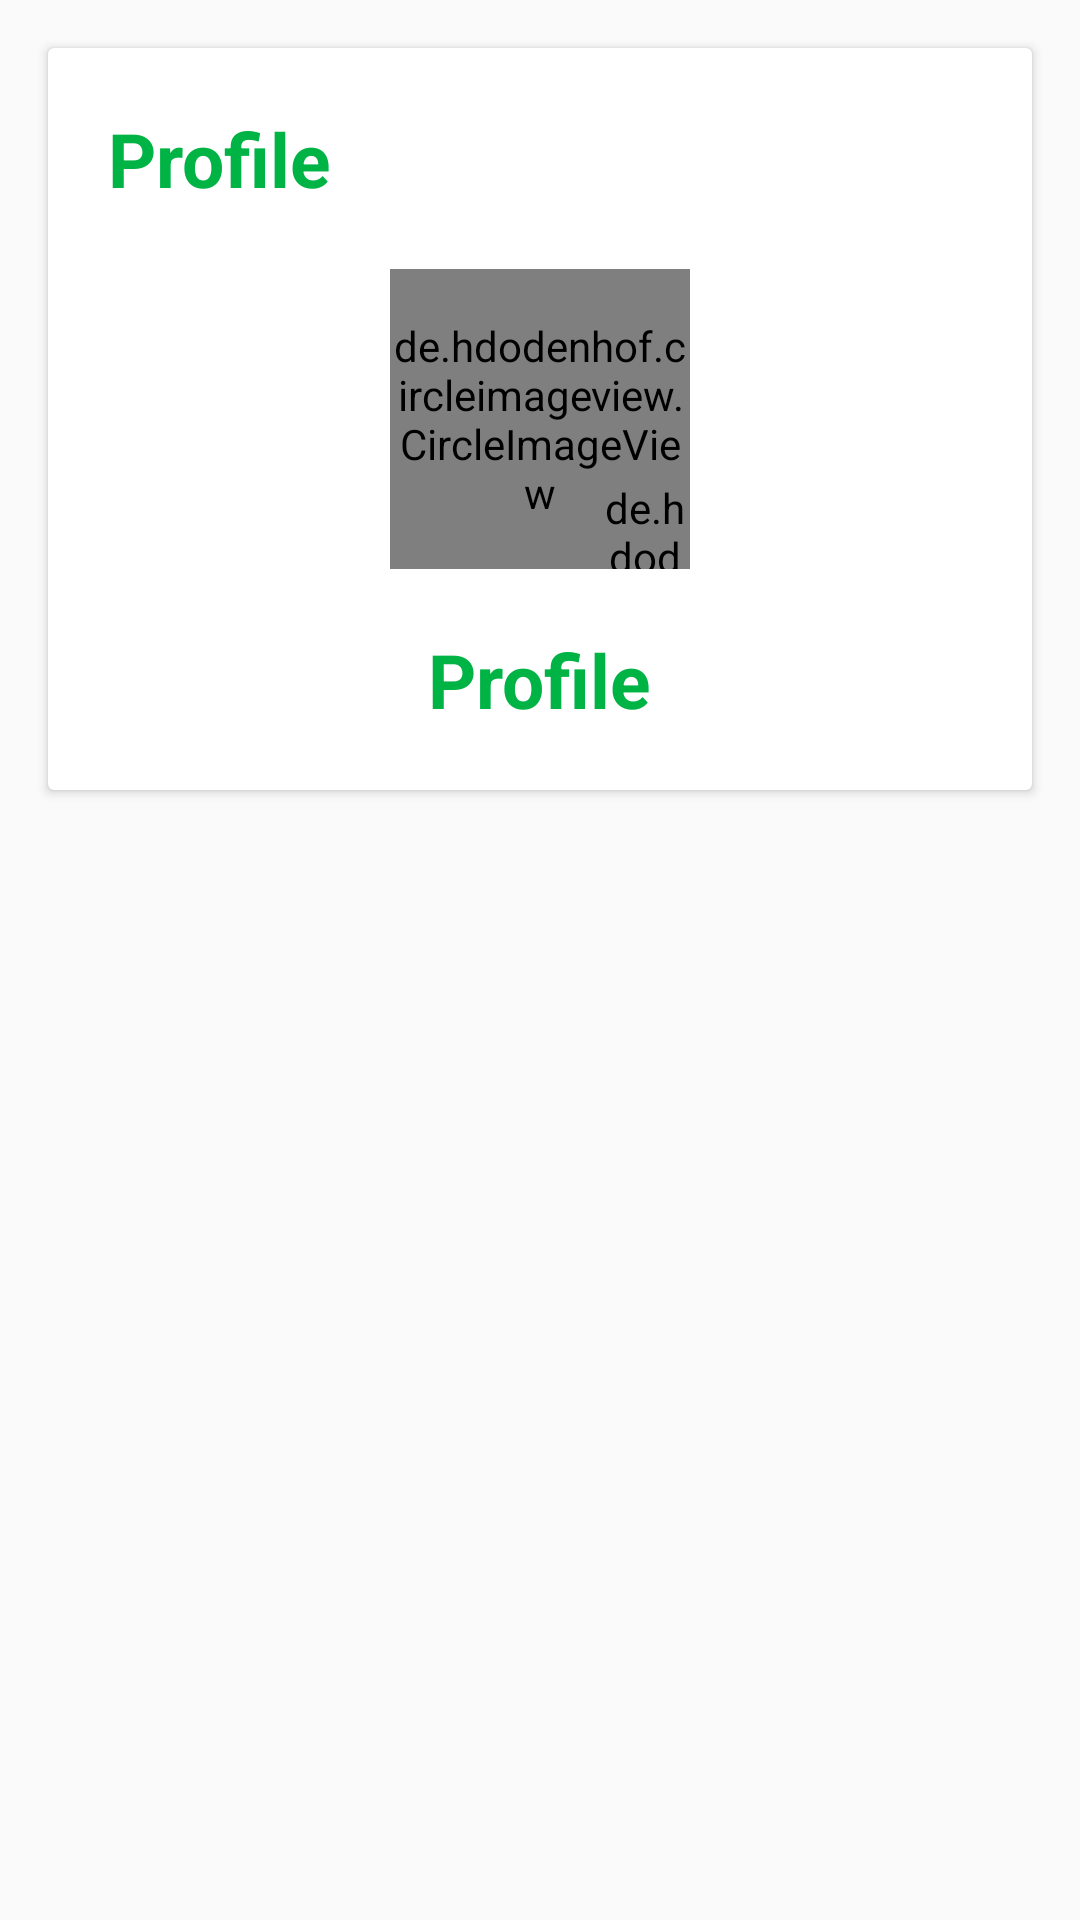

Reconstruct the res/layout file that produces this screen, plus the resources it refers to.
<!-- AndroidManifest.xml: application theme AppTheme -->
<!-- res/layout/fragment_profile.xml -->
<?xml version="1.0" encoding="utf-8"?>

<RelativeLayout xmlns:android="http://schemas.android.com/apk/res/android"
    xmlns:tools="http://schemas.android.com/tools"
    android:layout_width="match_parent"
    android:layout_height="match_parent"
    android:padding="8dp"
    tools:context=".UI.Fragments.ProfileFragment">

    <androidx.cardview.widget.CardView
        android:layout_margin="8dp"
        android:layout_width="match_parent"
        android:layout_height="wrap_content">
        <RelativeLayout
            android:layout_width="match_parent"
            android:layout_height="wrap_content">
            <TextView
                android:layout_width="wrap_content"
                android:layout_height="wrap_content"
                android:padding="20dp"
                android:text="Profile"
                android:textSize="25dp"
                android:textStyle="bold"
                android:textColor="@color/colorPrimaryDark"
                android:id="@+id/txt_profile"
                />
            <RelativeLayout
                android:layout_width="100dp"
                android:layout_height="100dp"
                android:layout_below="@+id/txt_profile"
                android:id="@+id/relative"
                android:layout_centerHorizontal="true">
                <de.hdodenhof.circleimageview.CircleImageView
                    android:layout_width="100dp"
                    android:layout_height="100dp"
                    android:layout_centerHorizontal="true"
                    android:src="@mipmap/ic_launcher"
                    android:id="@+id/img_profile"/>
                <de.hdodenhof.circleimageview.CircleImageView
                    android:layout_width="30dp"
                    android:layout_height="30dp"
                    android:id="@+id/img_add"
                    android:layout_alignParentBottom="true"
                    android:layout_alignParentEnd="true"
                    android:src="@drawable/ic_add"/>
            </RelativeLayout>


            <TextView
                android:layout_width="wrap_content"
                android:layout_height="wrap_content"
                android:padding="20dp"
                android:text="Profile"
                android:textSize="25dp"
                android:textStyle="bold"
                android:textColor="@color/colorPrimaryDark"
                android:id="@+id/txt_username"
                android:layout_below="@+id/relative"
                android:layout_centerHorizontal="true"

                />

        </RelativeLayout>
    </androidx.cardview.widget.CardView>




</RelativeLayout>
<!-- resources referenced by this layout -->
<resources>
  <color name="colorPrimaryDark">#00B345</color>
  <!-- drawable ic_add (drawable-anydpi) -->
  <vector xmlns:android="http://schemas.android.com/apk/res/android"
      android:width="24dp"
      android:height="24dp"
      android:viewportWidth="24"
      android:viewportHeight="24"
      android:tint="#2225FF"
      android:alpha="0.8">
      <path
          android:fillColor="#FF000000"
          android:pathData="M12,2C6.48,2 2,6.48 2,12s4.48,10 10,10 10,-4.48 10,-10S17.52,2 12,2zM17,13h-4v4h-2v-4L7,13v-2h4L11,7h2v4h4v2z"/>
  </vector>
  <style name="AppTheme" parent="Theme.AppCompat.Light.NoActionBar">
          
          <item name="colorPrimary">@color/colorPrimary</item>
          <item name="colorPrimaryDark">@color/colorPrimaryDark</item>
          <item name="colorAccent">@color/colorAccent</item>
      </style>
  <color name="colorPrimary">#00B6EE</color>
  <color name="colorAccent">#03DAC5</color>
</resources>
